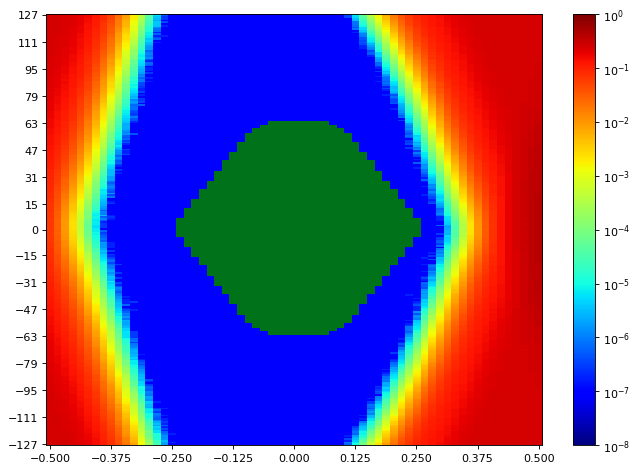

The table this chart was drawn from, first rows:
SW Version, 2020.2.2
Date and Time Started, 2022-Jun-08 19:30:07
Date and Time Ended, 2022-Jun-08 19:30:53
Scan Name, Scan 108
Link Settings, 
Reset RX After Applying Settings, false
Open Area, 8571
Horizontal Opening, 43
Horizontal Percentage, 66.15
Vertical Opening, 255
Vertical Percentage, 100
Dwell, BER
Dwell BER, 1e-5
Dwell Time, 0
Horizontal Increment, 1
Horizontal Range, -0.500 UI to 0.500 UI
Vertical Increment, 1
Vertical Range, 100%
Misc Info, ELF Version: 0x0009 SVN: 16356
Scan Start
2d statistical, -32, -31, -30, -29, -28, -27, -26, -25, -24, -23, -22, -21, -20, -19, -18, -17, -16, -15, -14, -13, -12, -11, -10
127, 0.2487, 0.2454, 0.2353, 0.2228, 0.1921, 0.1588, 0.1271, 0.0867, 0.05275, 0.0242, 0.0091, 0.00212, 0.000405, 5.34066e-05, 6.38972e-06, 2.86107e-07, 9.53689e-08, 9.53689e-08, 9.53689e-08, 9.53689e-08, 9.53689e-08, 9.53689e-08, 9.53689e-08
126, 0.2487, 0.2457, 0.2366, 0.2165, 0.1914, 0.1565, 0.1236, 0.08373, 0.04938, 0.02258, 0.009279, 0.001897, 0.0003644, 4.31067e-05, 5.34066e-06, 4.76844e-07, 9.53689e-08, 9.53689e-08, 9.53689e-08, 9.53689e-08, 9.53689e-08, 9.53689e-08, 9.53689e-08
125, 0.2484, 0.2451, 0.2357, 0.2174, 0.1855, 0.1541, 0.1199, 0.08362, 0.04922, 0.02094, 0.008135, 0.001783, 0.0003452, 4.19623e-05, 3.43328e-06, 2.86107e-07, 9.53689e-08, 9.53689e-08, 9.53689e-08, 9.53689e-08, 9.53689e-08, 9.53689e-08, 9.53689e-08
124, 0.2493, 0.2442, 0.2353, 0.2161, 0.1871, 0.1498, 0.1145, 0.08153, 0.04711, 0.01864, 0.007493, 0.001744, 0.0003056, 3.08995e-05, 2.95644e-06, 2.86107e-07, 9.53689e-08, 9.53689e-08, 9.53689e-08, 9.53689e-08, 9.53689e-08, 9.53689e-08, 9.53689e-08
123, 0.2476, 0.2437, 0.2313, 0.2157, 0.1844, 0.1503, 0.1095, 0.07605, 0.04191, 0.01712, 0.006268, 0.001399, 0.0002115, 3.13764e-05, 2.09812e-06, 9.53689e-08, 9.53689e-08, 9.53689e-08, 9.53689e-08, 9.53689e-08, 9.53689e-08, 9.53689e-08, 9.53689e-08
122, 0.2482, 0.2427, 0.2314, 0.2148, 0.1802, 0.1456, 0.108, 0.07498, 0.04256, 0.0172, 0.005956, 0.001249, 0.00023, 2.60357e-05, 3.71939e-06, 3.81476e-07, 9.53689e-08, 9.53689e-08, 9.53689e-08, 9.53689e-08, 9.53689e-08, 9.53689e-08, 9.53689e-08
121, 0.2478, 0.2434, 0.2322, 0.2091, 0.1812, 0.1414, 0.1079, 0.06864, 0.03744, 0.01693, 0.005341, 0.001235, 0.0002132, 2.04089e-05, 3.43328e-06, 9.53689e-08, 9.53689e-08, 9.53689e-08, 9.53689e-08, 9.53689e-08, 9.53689e-08, 9.53689e-08, 9.53689e-08
120, 0.2478, 0.2425, 0.2293, 0.2069, 0.1764, 0.1402, 0.1014, 0.06849, 0.03704, 0.01506, 0.00527, 0.001036, 0.0001694, 1.80247e-05, 3.43328e-06, 1.90738e-07, 9.53689e-08, 9.53689e-08, 9.53689e-08, 9.53689e-08, 9.53689e-08, 9.53689e-08, 9.53689e-08
119, 0.2467, 0.2421, 0.2276, 0.2034, 0.1719, 0.1371, 0.1013, 0.0681, 0.03335, 0.01336, 0.00462, 0.0009833, 0.0001171, 1.26841e-05, 1.2398e-06, 9.53689e-08, 9.53689e-08, 9.53689e-08, 9.53689e-08, 9.53689e-08, 9.53689e-08, 9.53689e-08, 9.53689e-08
118, 0.2472, 0.2411, 0.2276, 0.2029, 0.17, 0.1369, 0.09889, 0.06533, 0.03233, 0.01269, 0.004099, 0.001003, 0.0001274, 1.38285e-05, 7.62951e-07, 9.53689e-08, 9.53689e-08, 9.53689e-08, 9.53689e-08, 9.53689e-08, 9.53689e-08, 9.53689e-08, 9.53689e-08
117, 0.2472, 0.2394, 0.2249, 0.1963, 0.1705, 0.1307, 0.09577, 0.06053, 0.0307, 0.01179, 0.003606, 0.0008271, 9.97559e-05, 1.30655e-05, 6.67582e-07, 9.53689e-08, 9.53689e-08, 9.53689e-08, 9.53689e-08, 9.53689e-08, 9.53689e-08, 9.53689e-08, 9.53689e-08
116, 0.2466, 0.2381, 0.2233, 0.1989, 0.1679, 0.1302, 0.09141, 0.06104, 0.03194, 0.0101, 0.003396, 0.0007107, 9.90883e-05, 7.62951e-06, 1.90738e-07, 9.53689e-08, 9.53689e-08, 9.53689e-08, 9.53689e-08, 9.53689e-08, 9.53689e-08, 9.53689e-08, 9.53689e-08
115, 0.2462, 0.2384, 0.2204, 0.1925, 0.1611, 0.1266, 0.08877, 0.05848, 0.02835, 0.009009, 0.0028, 0.0006582, 7.97284e-05, 8.10636e-06, 5.72213e-07, 9.53689e-08, 9.53689e-08, 9.53689e-08, 9.53689e-08, 9.53689e-08, 9.53689e-08, 9.53689e-08, 9.53689e-08
114, 0.2466, 0.2365, 0.2178, 0.194, 0.1618, 0.125, 0.08912, 0.05545, 0.02585, 0.00896, 0.002504, 0.0005875, 7.02869e-05, 6.58045e-06, 1.90738e-07, 1.90738e-07, 9.53689e-08, 9.53689e-08, 9.53689e-08, 9.53689e-08, 9.53689e-08, 9.53689e-08, 9.53689e-08
113, 0.2453, 0.2354, 0.2185, 0.1884, 0.1558, 0.12, 0.0853, 0.05217, 0.02492, 0.008077, 0.002377, 0.000515, 4.72076e-05, 5.72213e-06, 3.81476e-07, 9.53689e-08, 9.53689e-08, 9.53689e-08, 9.53689e-08, 9.53689e-08, 9.53689e-08, 9.53689e-08, 9.53689e-08
112, 0.246, 0.2359, 0.2144, 0.1863, 0.154, 0.118, 0.08407, 0.05212, 0.02275, 0.007863, 0.002456, 0.0004737, 4.4728e-05, 3.91012e-06, 5.72213e-07, 9.53689e-08, 9.53689e-08, 9.53689e-08, 9.53689e-08, 9.53689e-08, 9.53689e-08, 9.53689e-08, 9.53689e-08
111, 0.2456, 0.2325, 0.2136, 0.1839, 0.1508, 0.1158, 0.08028, 0.0503, 0.02196, 0.007798, 0.002186, 0.0004102, 3.90059e-05, 4.67308e-06, 9.53689e-08, 9.53689e-08, 9.53689e-08, 9.53689e-08, 9.53689e-08, 9.53689e-08, 9.53689e-08, 9.53689e-08, 9.53689e-08
110, 0.2444, 0.2321, 0.2103, 0.1829, 0.1516, 0.1162, 0.0765, 0.04391, 0.02112, 0.007273, 0.001999, 0.0003727, 3.77661e-05, 3.0518e-06, 1.90738e-07, 9.53689e-08, 9.53689e-08, 9.53689e-08, 9.53689e-08, 9.53689e-08, 9.53689e-08, 9.53689e-08, 9.53689e-08
109, 0.2431, 0.231, 0.2095, 0.1808, 0.1501, 0.1116, 0.07657, 0.04308, 0.01939, 0.006222, 0.00164, 0.0002995, 2.80385e-05, 2.86107e-06, 9.53689e-08, 9.53689e-08, 9.53689e-08, 9.53689e-08, 9.53689e-08, 9.53689e-08, 9.53689e-08, 9.53689e-08, 9.53689e-08
108, 0.2425, 0.2288, 0.2072, 0.1782, 0.1456, 0.1105, 0.07388, 0.04145, 0.01975, 0.005774, 0.001688, 0.000242, 2.71801e-05, 1.71664e-06, 9.53689e-08, 9.53689e-08, 9.53689e-08, 9.53689e-08, 9.53689e-08, 9.53689e-08, 9.53689e-08, 9.53689e-08, 9.53689e-08
107, 0.2431, 0.2273, 0.204, 0.176, 0.1438, 0.1053, 0.07064, 0.03932, 0.01766, 0.005179, 0.001479, 0.0002336, 2.18395e-05, 1.5259e-06, 9.53689e-08, 9.53689e-08, 9.53689e-08, 9.53689e-08, 9.53689e-08, 9.53689e-08, 9.53689e-08, 9.53689e-08, 9.53689e-08
106, 0.2428, 0.2263, 0.2037, 0.1714, 0.1423, 0.101, 0.06947, 0.03791, 0.01664, 0.004928, 0.001105, 0.0001851, 2.03136e-05, 1.71664e-06, 9.53689e-08, 9.53689e-08, 9.53689e-08, 9.53689e-08, 9.53689e-08, 9.53689e-08, 9.53689e-08, 9.53689e-08, 9.53689e-08
105, 0.2404, 0.2248, 0.1997, 0.1706, 0.1356, 0.101, 0.06631, 0.03461, 0.01551, 0.004335, 0.0009779, 0.0001596, 1.57359e-05, 6.67582e-07, 9.53689e-08, 9.53689e-08, 9.53689e-08, 9.53689e-08, 9.53689e-08, 9.53689e-08, 9.53689e-08, 9.53689e-08, 9.53689e-08
104, 0.2392, 0.2238, 0.1981, 0.1679, 0.1354, 0.09656, 0.06471, 0.03386, 0.01448, 0.004169, 0.0008325, 0.0001613, 1.13489e-05, 1.04906e-06, 9.53689e-08, 9.53689e-08, 9.53689e-08, 9.53689e-08, 9.53689e-08, 9.53689e-08, 9.53689e-08, 9.53689e-08, 9.53689e-08
103, 0.2374, 0.2216, 0.1954, 0.163, 0.1321, 0.09635, 0.06215, 0.03134, 0.01307, 0.003682, 0.0007566, 0.0001334, 8.5832e-06, 1.14443e-06, 9.53689e-08, 9.53689e-08, 9.53689e-08, 9.53689e-08, 9.53689e-08, 9.53689e-08, 9.53689e-08, 9.53689e-08, 9.53689e-08
102, 0.2358, 0.2171, 0.1915, 0.1611, 0.1293, 0.0912, 0.05886, 0.0316, 0.01169, 0.003587, 0.0007053, 0.0001228, 7.82025e-06, 8.5832e-07, 9.53689e-08, 9.53689e-08, 9.53689e-08, 9.53689e-08, 9.53689e-08, 9.53689e-08, 9.53689e-08, 9.53689e-08, 9.53689e-08
101, 0.2369, 0.2187, 0.1936, 0.158, 0.1267, 0.0892, 0.05855, 0.02731, 0.01088, 0.003031, 0.0006157, 0.0001073, 8.77394e-06, 1.2398e-06, 9.53689e-08, 9.53689e-08, 9.53689e-08, 9.53689e-08, 9.53689e-08, 9.53689e-08, 9.53689e-08, 9.53689e-08, 9.53689e-08
100, 0.2346, 0.2183, 0.1893, 0.1581, 0.1226, 0.08763, 0.0551, 0.02693, 0.009635, 0.002734, 0.0006124, 9.49874e-05, 7.72488e-06, 4.76844e-07, 9.53689e-08, 9.53689e-08, 9.53689e-08, 9.53689e-08, 9.53689e-08, 9.53689e-08, 9.53689e-08, 9.53689e-08, 9.53689e-08
99, 0.2349, 0.2138, 0.185, 0.1546, 0.1208, 0.08456, 0.05256, 0.02445, 0.009059, 0.002434, 0.0005043, 5.65537e-05, 6.48508e-06, 1.90738e-07, 9.53689e-08, 9.53689e-08, 9.53689e-08, 9.53689e-08, 9.53689e-08, 9.53689e-08, 9.53689e-08, 9.53689e-08, 9.53689e-08
98, 0.2329, 0.2112, 0.183, 0.1504, 0.1212, 0.07972, 0.0491, 0.02254, 0.009332, 0.00227, 0.0004953, 6.48508e-05, 5.34066e-06, 6.67582e-07, 9.53689e-08, 9.53689e-08, 9.53689e-08, 9.53689e-08, 9.53689e-08, 9.53689e-08, 9.53689e-08, 9.53689e-08, 9.53689e-08
97, 0.2313, 0.2077, 0.1787, 0.1485, 0.1147, 0.08176, 0.04786, 0.02205, 0.008325, 0.002168, 0.0004205, 4.97826e-05, 4.76844e-06, 5.72213e-07, 9.53689e-08, 9.53689e-08, 9.53689e-08, 9.53689e-08, 9.53689e-08, 9.53689e-08, 9.53689e-08, 9.53689e-08, 9.53689e-08
96, 0.2301, 0.2071, 0.1757, 0.1453, 0.1115, 0.07812, 0.0464, 0.02061, 0.00763, 0.001993, 0.0003724, 4.51095e-05, 3.14717e-06, 9.53689e-08, 9.53689e-08, 9.53689e-08, 9.53689e-08, 9.53689e-08, 9.53689e-08, 9.53689e-08, 9.53689e-08, 9.53689e-08, 9.53689e-08
95, 0.2295, 0.206, 0.1734, 0.1418, 0.1084, 0.07689, 0.04078, 0.02031, 0.006805, 0.001614, 0.0003429, 3.70031e-05, 2.86107e-06, 1.90738e-07, 9.53689e-08, 9.53689e-08, 9.53689e-08, 9.53689e-08, 9.53689e-08, 9.53689e-08, 9.53689e-08, 9.53689e-08, 9.53689e-08
94, 0.2297, 0.2042, 0.1747, 0.1414, 0.109, 0.07565, 0.04234, 0.01832, 0.006402, 0.001691, 0.0003115, 3.66217e-05, 2.28885e-06, 1.90738e-07, 9.53689e-08, 9.53689e-08, 9.53689e-08, 9.53689e-08, 9.53689e-08, 9.53689e-08, 9.53689e-08, 9.53689e-08, 9.53689e-08
93, 0.2244, 0.1984, 0.1706, 0.1389, 0.1075, 0.07161, 0.03926, 0.01742, 0.005708, 0.001291, 0.0002342, 3.29023e-05, 2.28885e-06, 9.53689e-08, 9.53689e-08, 9.53689e-08, 9.53689e-08, 9.53689e-08, 9.53689e-08, 9.53689e-08, 9.53689e-08, 9.53689e-08, 9.53689e-08
92, 0.223, 0.1977, 0.1704, 0.1363, 0.1029, 0.07097, 0.03909, 0.01585, 0.005443, 0.001155, 0.0002576, 2.89921e-05, 1.90738e-06, 2.86107e-07, 9.53689e-08, 9.53689e-08, 9.53689e-08, 9.53689e-08, 9.53689e-08, 9.53689e-08, 9.53689e-08, 9.53689e-08, 9.53689e-08
91, 0.2202, 0.1964, 0.1638, 0.1328, 0.1004, 0.06611, 0.03598, 0.01377, 0.004772, 0.001161, 0.0002044, 2.88968e-05, 1.04906e-06, 9.53689e-08, 9.53689e-08, 9.53689e-08, 9.53689e-08, 9.53689e-08, 9.53689e-08, 9.53689e-08, 9.53689e-08, 9.53689e-08, 9.53689e-08
90, 0.2212, 0.1955, 0.1644, 0.1311, 0.1012, 0.06683, 0.03476, 0.01398, 0.004284, 0.0009447, 0.0001752, 1.98367e-05, 1.33516e-06, 9.53689e-08, 9.53689e-08, 9.53689e-08, 9.53689e-08, 9.53689e-08, 9.53689e-08, 9.53689e-08, 9.53689e-08, 9.53689e-08, 9.53689e-08
89, 0.2179, 0.1909, 0.161, 0.1271, 0.09692, 0.06288, 0.0311, 0.01195, 0.003869, 0.0009092, 0.0001451, 1.45914e-05, 5.72213e-07, 1.90738e-07, 9.53689e-08, 9.53689e-08, 9.53689e-08, 9.53689e-08, 9.53689e-08, 9.53689e-08, 9.53689e-08, 9.53689e-08, 9.53689e-08
88, 0.2185, 0.1902, 0.1514, 0.1239, 0.09364, 0.06084, 0.03202, 0.01144, 0.003633, 0.0008098, 0.000133, 1.68803e-05, 9.53689e-07, 9.53689e-08, 9.53689e-08, 9.53689e-08, 9.53689e-08, 9.53689e-08, 9.53689e-08, 9.53689e-08, 9.53689e-08, 9.53689e-08, 9.53689e-08
... 216 more rows
